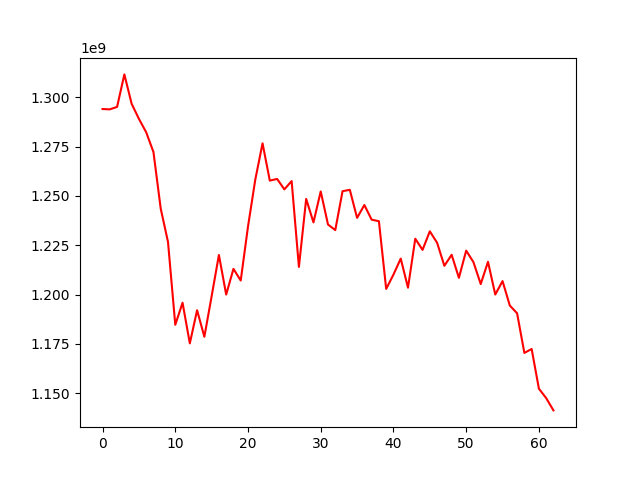

The data file committed next to this chart (first rows):
, 0
0, 1294099538
1, 1293939965
2, 1295190858
3, 1311667125
4, 1296756921
5, 1289130634
6, 1282321823
7, 1272274448
8, 1243553591
9, 1226674365
10, 1184646303
11, 1195834966
12, 1175223587
13, 1192027952
14, 1178572569
15, 1199129326
16, 1220060919
17, 1199973198
18, 1213017446
19, 1207099666
20, 1234495461
21, 1258242247
22, 1276701991
23, 1257779699
24, 1258640336
25, 1253350051
26, 1257549543
27, 1214006344
28, 1248507234
29, 1236600006
30, 1252293370
31, 1235513386
32, 1232683665
33, 1252422018
34, 1253109833
35, 1238887414
36, 1245397092
37, 1237976121
38, 1237188167
39, 1202850255
40, 1210106184
41, 1218225729
42, 1203458902
43, 1228308986
44, 1222636421
45, 1232068967
46, 1226268301
47, 1214573483
48, 1220156548
49, 1208467201
50, 1222262208
51, 1216420412
52, 1205317178
53, 1216601048
54, 1199997098
55, 1206815910
56, 1194398645
57, 1190475286
58, 1170384891
59, 1172378397
... 3 more rows
